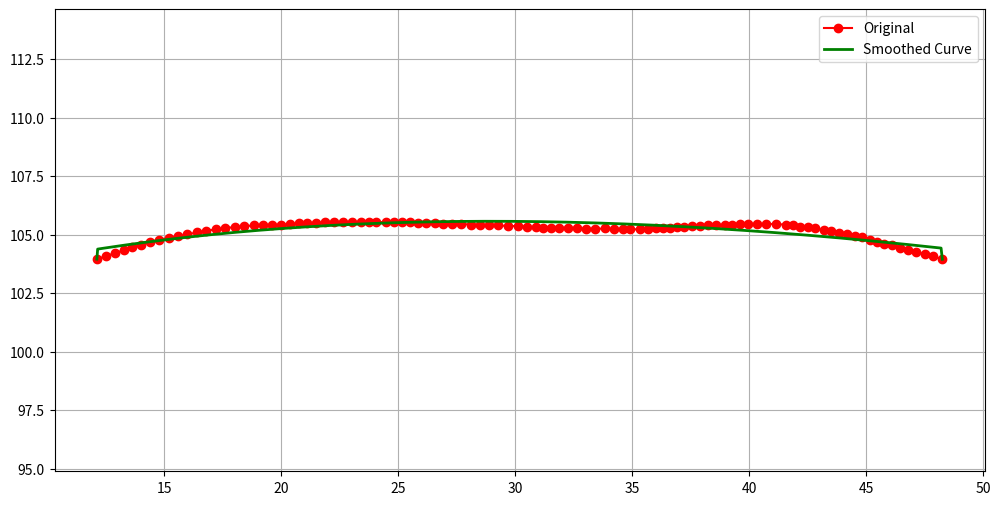

Here is the Python script that generated this plot:
import matplotlib.pyplot as plt
import numpy as np
from scipy.interpolate import splprep, splev

# Example noisy waypoints
points = np.array(
    [[103.94907379, 48.25324249], [104.07221985, 47.86582184], [104.16834259, 47.5030632], [104.25721741, 47.13268661],
     [104.34698486, 46.78565216], [104.45105743, 46.42677307], [104.54142761, 46.08612823], [104.60582733, 45.77975845],
     [104.69995117, 45.45115662], [104.78202057, 45.14487076], [104.88063812, 44.83037186], [104.92909241, 44.50249481],
     [105.02561951, 44.17411423], [105.06073761, 43.85523605], [105.14292145, 43.50946045], [105.19123077, 43.1787262],
     [105.26622772, 42.82920837], [105.31389618, 42.51227951], [105.34255219, 42.17659378], [105.39411163, 41.87034225],
     [105.41711426, 41.5564003], [105.47078705, 41.1427536], [105.4441452, 40.71661377], [105.4488678, 40.32947922],
     [105.4656601, 39.95620728], [105.44163513, 39.60737991], [105.42518616, 39.27590179], [105.4213028, 38.94912338],
     [105.40721893, 38.58705521], [105.40276337, 38.24026489], [105.36237335, 37.89206696], [105.35282898, 37.55279922],
     [105.33870697, 37.20621872], [105.32614136, 36.90431213], [105.29466248, 36.59954453], [105.28215027, 36.30013275],
     [105.2701416, 35.99475861], [105.24210358, 35.6692543], [105.22403717, 35.3323555], [105.2374115, 34.91967392],
     [105.22670746, 34.59050369], [105.22336578, 34.23088074], [105.2714386, 33.8356781], [105.24192047, 33.41424561],
     [105.25764465, 33.03323364], [105.26579285, 32.64211273], [105.27068329, 32.24565125], [105.28795624, 31.88684464],
     [105.29488373, 31.51789474], [105.29496002, 31.17740822], [105.31521606, 30.86752701], [105.3457489, 30.47963333],
     [105.37197113, 30.10037422], [105.36698914, 29.69743919], [105.39883423, 29.276474], [105.40309906, 28.87572098],
     [105.42632294, 28.47399521], [105.42677307, 28.08611298], [105.46816254, 27.67829514], [105.46308136, 27.27409363],
     [105.46541595, 26.90800667], [105.5002594, 26.57676697], [105.50096893, 26.1916523], [105.51600647, 25.83106995],
     [105.52524567, 25.4805336], [105.54340363, 25.14262581], [105.55844879, 24.79701424], [105.549263, 24.46644783],
     [105.52586365, 24.06609535], [105.54581451, 23.7271862], [105.53727722, 23.38533592], [105.54615784, 23.01328659],
     [105.53478241, 22.64040756], [105.52313995, 22.26291847], [105.52340698, 21.87666321], [105.51020813, 21.49533272],
     [105.49684906, 21.11549568], [105.48094177, 20.73491478], [105.4604187, 20.35688782], [105.42375946, 19.99168205],
     [105.42136383, 19.61007118], [105.39608765, 19.2273159], [105.40410614, 18.82324028], [105.35346985, 18.41310692],
     [105.32598114, 18.01225662], [105.28301239, 17.60779381], [105.23059845, 17.20209312], [105.16874695, 16.80091476],
     [105.09661102, 16.40044594], [105.01383209, 15.98230362], [104.93236542, 15.5901413], [104.86297607, 15.19518185],
     [104.78131104, 14.77666473], [104.69248962, 14.3969183], [104.57239532, 13.99529266], [104.46072388, 13.63737869],
     [104.3347168, 13.26135254], [104.2148056, 12.89884663], [104.08178711, 12.49966145], [103.95516205, 12.11522484]]
)

x = points[:, 0]
y = points[:, 1]

# Fix start and end points
start = np.array([x[0], y[0]])
end = np.array([x[-1], y[-1]])

# Fit smoothing spline (s > 0 means smoothing)
tck, u = splprep([x, y], s=50)  # Increase s for more smoothing
u_fine = np.linspace(0, 1, 500)
x_smooth, y_smooth = splev(u_fine, tck)

# Replace start and end with original fixed points
x_smooth[0], y_smooth[0] = start
x_smooth[-1], y_smooth[-1] = end

# Plot
plt.figure(figsize=(12, 6))
plt.plot(y, x, 'ro-', label='Original')
plt.plot(y_smooth, x_smooth, 'g-', linewidth=2, label='Smoothed Curve')
plt.legend()
plt.axis('equal')
plt.grid(True)
plt.show()
